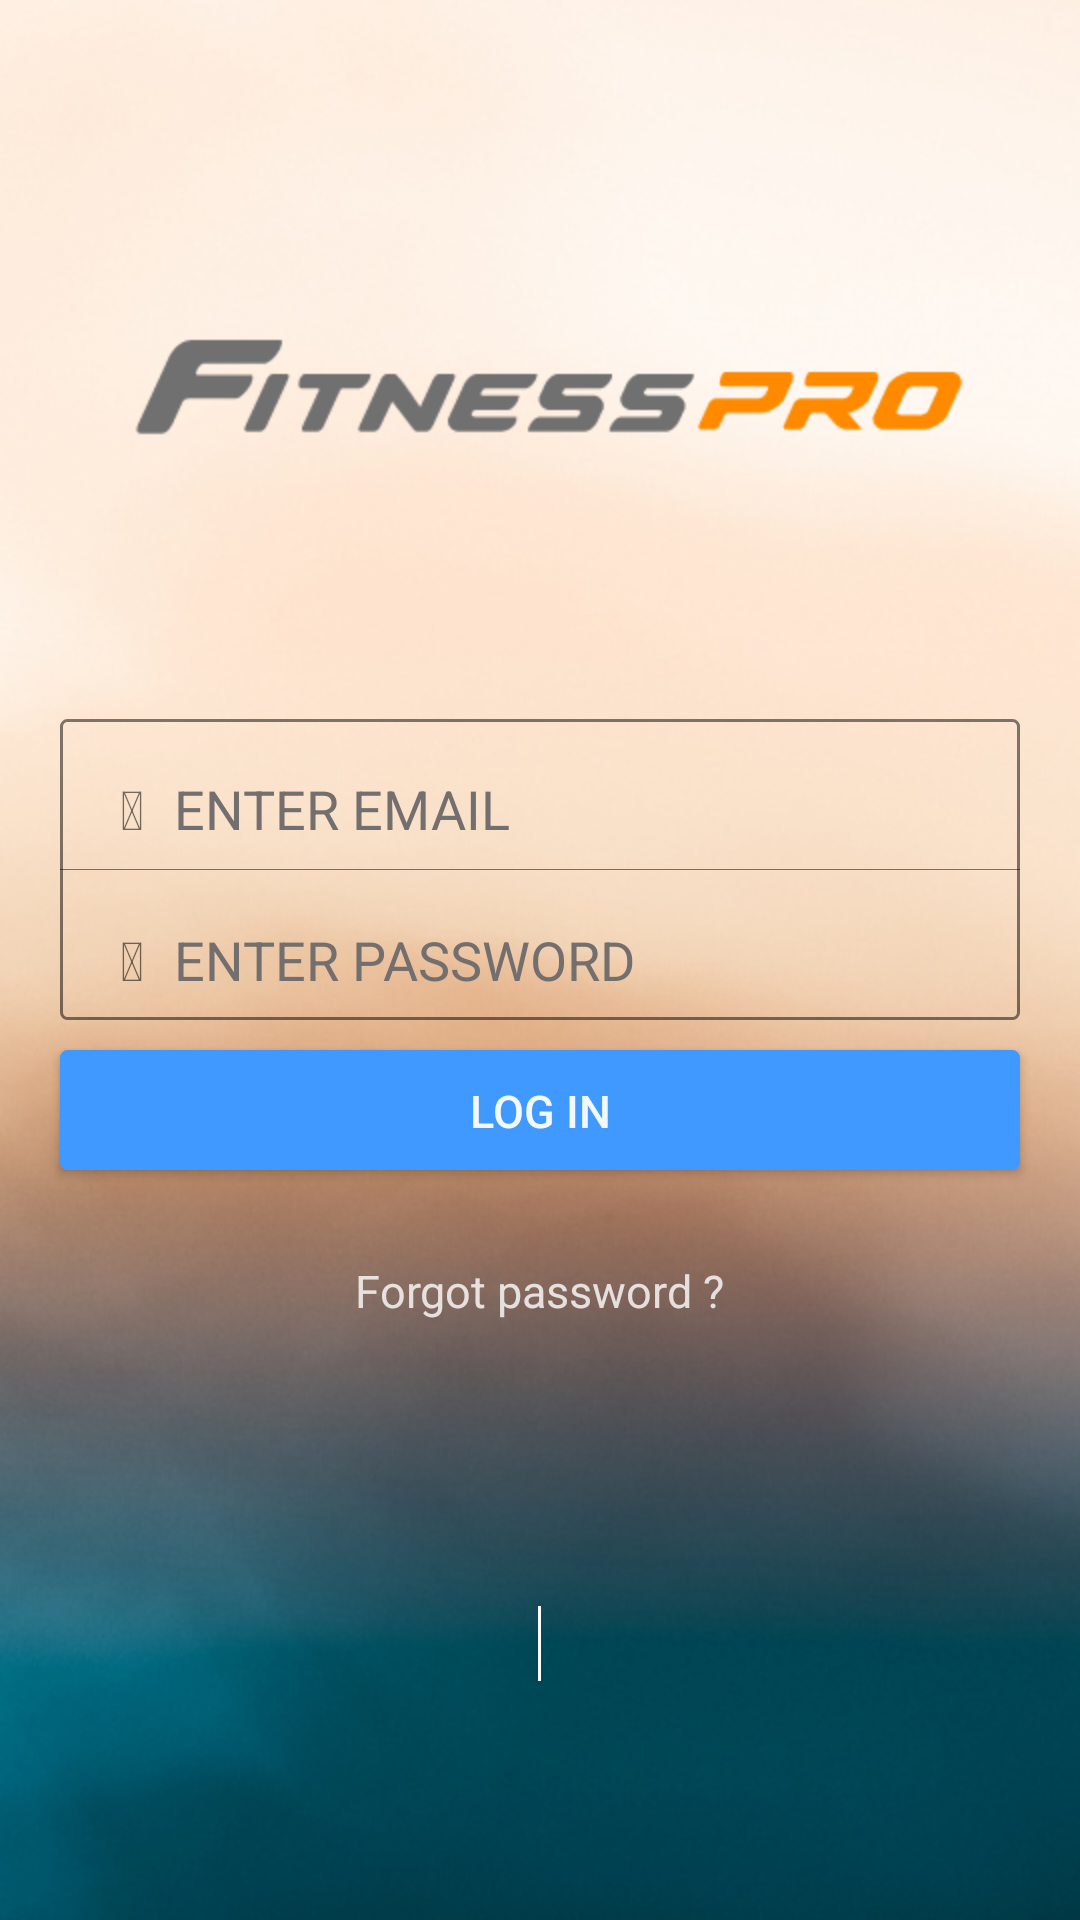

Reconstruct the res/layout file that produces this screen, plus the resources it refers to.
<!-- AndroidManifest.xml: application theme AppTheme -->
<!-- res/layout/login_fragment.xml -->
<RelativeLayout xmlns:android="http://schemas.android.com/apk/res/android"
    xmlns:tools="http://schemas.android.com/tools"
    android:layout_width="match_parent"
    android:layout_height="match_parent"
    android:background="@drawable/spot"
    >
    <ImageView
        android:layout_marginTop="60dp"
        android:layout_centerHorizontal="true"
        android:layout_width="wrap_content"
        android:layout_height="wrap_content"
        android:src="@drawable/fitpro_txt"/>

    <LinearLayout

        android:layout_centerInParent="true"
        android:id="@+id/firslayout"
        android:layout_width="match_parent"
        android:layout_height="wrap_content"
        android:orientation="vertical"
        android:gravity="center"
        android:visibility="visible" >
        <LinearLayout
            android:layout_marginTop="60dp"
            android:background="@drawable/button_border"
            android:layout_width="match_parent"
            android:layout_marginLeft="20dp"
            android:layout_marginRight="20dp"
            android:layout_height="wrap_content"
            android:orientation="vertical"
            >
            <LinearLayout
                style="@style/LoginWidget"
                >
                <TextView
                    android:id="@+id/contactIcon"
                    android:layout_width="wrap_content"
                    android:layout_height="wrap_content"
                    android:text="@string/username"
                    android:textSize="18sp"/>
                <EditText
                    android:id="@+id/etEmail"
                    android:layout_width="0dp"
                    android:layout_height="wrap_content"
                    android:layout_weight="1"
                    android:background="@color/Transparent"
                    android:ems="10"
                    android:textColor="@color/Gray"
                    android:hint="ENTER EMAIL"
                    android:textColorHint="@color/Gray"
                    android:imeOptions="flagNoExtractUi"
                    android:inputType="textEmailAddress"
                    android:paddingLeft="10dp"
                    android:paddingRight="10dp"
                    android:textSize="18sp"
                    android:selectAllOnFocus="true"
                    android:singleLine="true" >
                </EditText>
            </LinearLayout>
            <View


                android:layout_width="match_parent"

                android:layout_height="1px"
                android:background="#80000000"


                />

            <LinearLayout
                style="@style/LoginWidget"
                >
                <TextView
                    android:id="@+id/passwordIcon"
                    android:layout_width="wrap_content"
                    android:layout_height="wrap_content"
                    android:text="@string/password"
                    android:textSize="18sp"/>
                <EditText
                    android:id="@+id/etPassword"
                    android:layout_width="0dp"
                    android:layout_height="wrap_content"
                    android:layout_weight="1"
                    android:background="@color/Transparent"
                    android:hint="ENTER PASSWORD"
                    android:textColorHint="@color/Gray"
                    android:textColor="@color/Gray"
                    android:imeOptions="flagNoExtractUi"
                    android:inputType="textPassword"
                    android:paddingLeft="10dp"
                    android:paddingRight="10dp"
                    android:textSize="18sp"
                    android:selectAllOnFocus="true"
                    android:singleLine="true" />
            </LinearLayout>

        </LinearLayout>


        <Button
            android:id="@+id/btn_login"
            style="@style/LoginWidget"
            android:background="@drawable/rounded_button_fiticket"
            android:gravity="center"
            android:padding="10dp"
            android:text="LOG IN"
            android:textColor="#eeffffff"
            android:textSize="15dp"/>
        <LinearLayout
            android:id="@+id/forgotPwd"
            android:layout_marginTop="10dp"
            android:layout_width="match_parent"
            android:layout_height="wrap_content"

            android:orientation="vertical"
            >
            <LinearLayout
                android:layout_margin="20dp"
                android:layout_gravity="center"
                android:layout_width="wrap_content"
                android:layout_height="wrap_content"
                android:orientation="horizontal">
                    <TextView
                    android:layout_width="wrap_content"
                    android:layout_height="wrap_content"
                    android:text="Forgot password ?"
                    android:textColor="@color/White"
                    android:alpha="0.8"
                    android:textSize="15sp"
                    />

            </LinearLayout>
        </LinearLayout>

    </LinearLayout>
    <LinearLayout
        android:layout_marginTop="10dp"

        android:layout_below="@+id/firslayout"
        android:layout_width="match_parent"
        android:layout_height="150dp"
        android:orientation="vertical"
        >
        <LinearLayout
            android:layout_gravity="center"
            android:layout_marginTop="50dp"
            android:layout_width="wrap_content"
            android:layout_height="wrap_content"
            android:orientation="horizontal">
            <ImageView
                android:layout_width="55dp"
                android:layout_height="55dp"
                android:layout_marginRight="20dp"
                android:layout_gravity="center"
                android:src="@drawable/faceb_ic"
                />
            <View
                android:layout_gravity="center"
                android:layout_width="1dp"
                android:layout_height="25dp"
                android:background="@color/White"

                />
            <ImageView
                android:layout_gravity="center"
                android:layout_width="55dp"
                android:layout_height="55dp"
                android:layout_marginLeft="20dp"
                android:src="@drawable/google_ic"
                android:alpha="0.7"/>
        </LinearLayout>


    </LinearLayout>

</RelativeLayout>
<!-- resources referenced by this layout -->
<resources>
  <color name="Gray">#736F6E</color>
  <color name="Transparent">#00000000</color>
  <color name="White">#FFFFFF</color>
  <!-- drawable button_border (drawable) -->
  <?xml version="1.0" encoding="utf-8"?>
  <shape xmlns:android="http://schemas.android.com/apk/res/android"
      android:shape="rectangle">
      <corners android:radius="2dp"/>
      <solid android:color="@color/Transparent"/>
      <stroke android:width="1dp"
          android:color="#80000000"/>
  
  </shape>
  <!-- drawable fitpro_txt: png bitmap (drawable-hdpi, 6805 bytes) -->
  <!-- drawable rounded_button_fiticket (drawable) -->
  <?xml version="1.0" encoding="utf-8"?>
  <shape xmlns:android="http://schemas.android.com/apk/res/android"
  
      android:shape="rectangle" >
      <size android:height="40dp"
          />
  
      <solid android:color="@color/TwitterBlue" />
      <corners android:radius="2dp"/>
      <stroke android:color="@color/TwitterBlue"
          android:width="1dp"
          />
  
  
  
  </shape>
  <!-- drawable spot: png bitmap (drawable-hdpi, 226207 bytes) -->
  <string name="password"></string>
  <string name="username"></string>
  <style name="LoginWidget">
          <item name="android:layout_width">match_parent</item>
          <item name="android:layout_height">40dp</item>
          <item name="android:layout_marginTop">10dp</item>
          <item name="android:orientation">horizontal</item>
          <item name="android:layout_marginLeft">20dp</item>
          <item name="android:layout_marginRight">20dp</item>
          <item name="android:gravity">center_vertical</item>
      </style>
  <style name="AppTheme" parent="Theme.AppCompat.Light.NoActionBar">
          
          <item name="colorPrimary">@color/colorPrimary</item>
          <item name="colorPrimaryDark">@color/colorPrimaryDark</item>
          <item name="colorAccent">@color/colorAccent</item>
      </style>
  <color name="TwitterBlue">#4099FF</color>
  <color name="colorPrimary">#3F51B5</color>
  <color name="colorPrimaryDark">#303F9F</color>
  <color name="colorAccent">#FF4081</color>
</resources>
